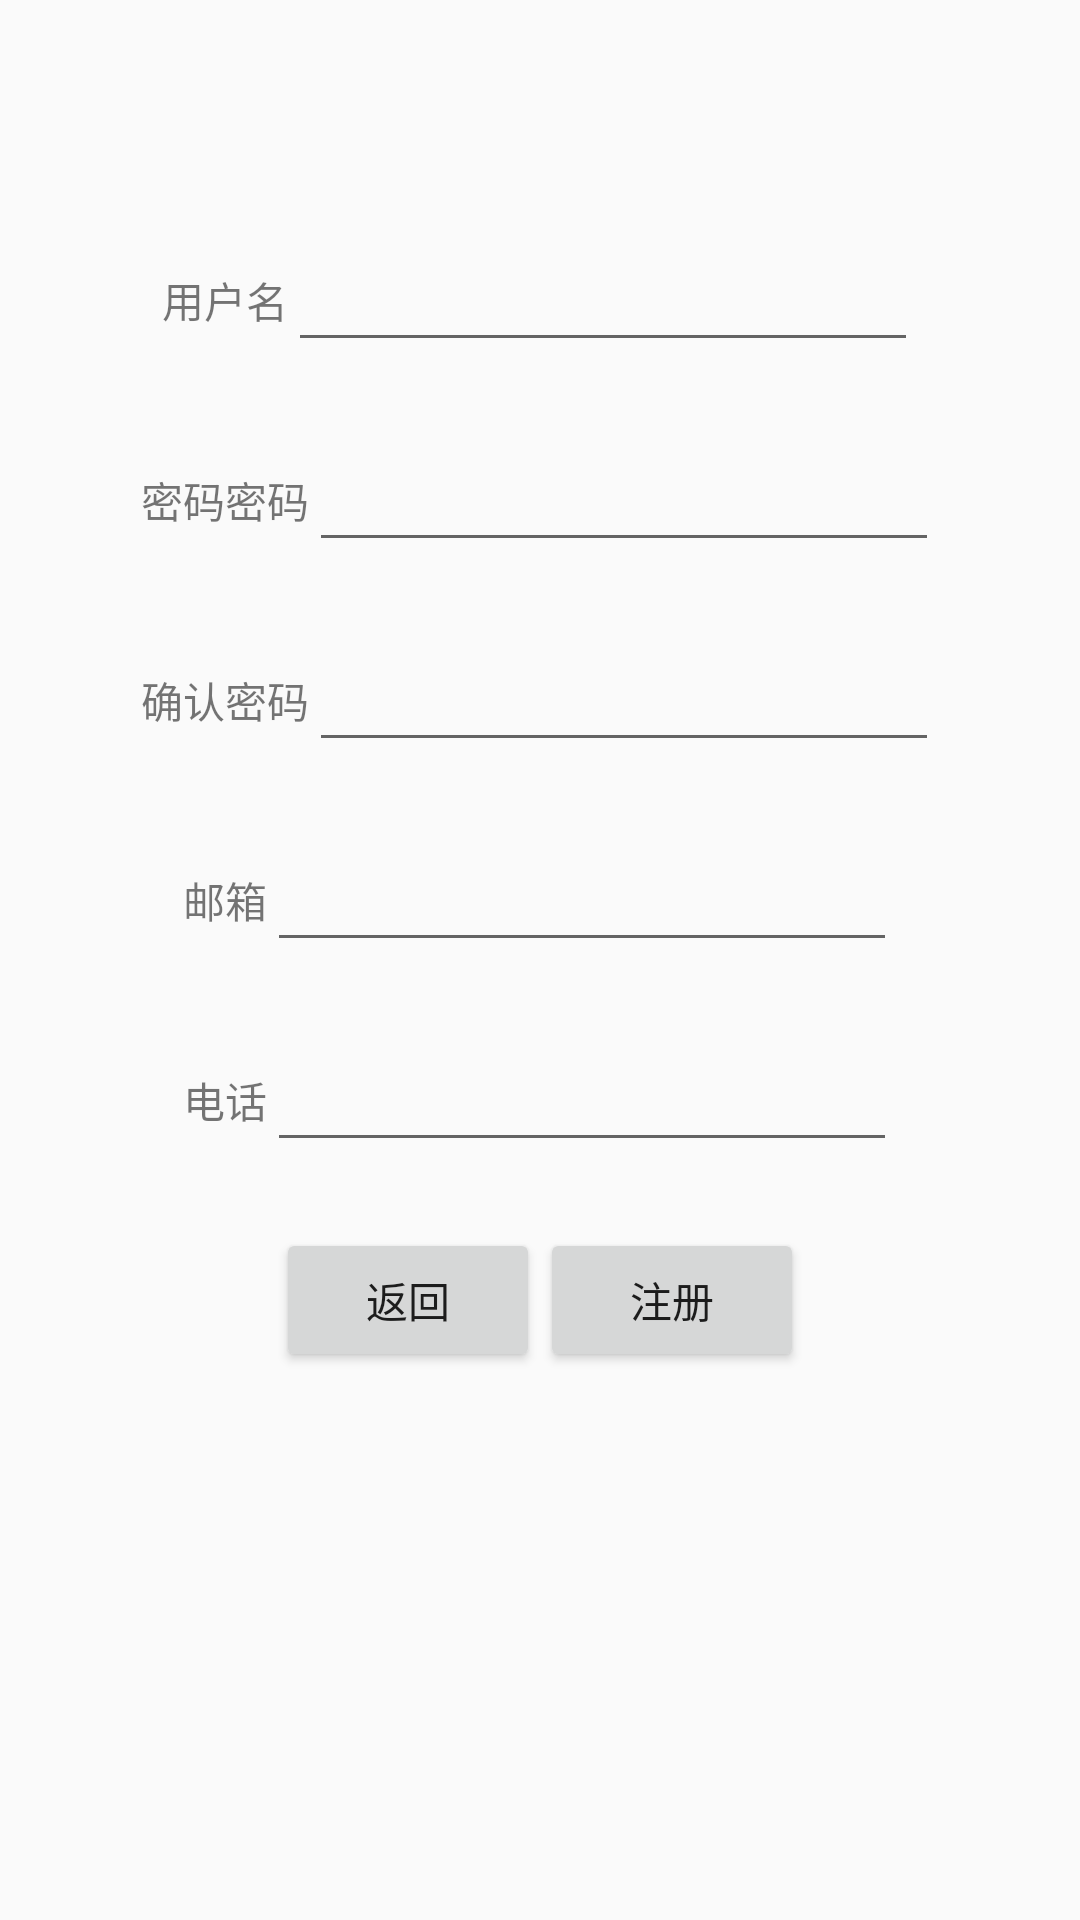

Write the Android layout XML for this screen, with the resource values it uses.
<!-- AndroidManifest.xml: application theme AppTheme1 -->
<!-- res/layout/activity_register.xml -->
<?xml version="1.0" encoding="utf-8"?>
<android.support.constraint.ConstraintLayout xmlns:android="http://schemas.android.com/apk/res/android"
    xmlns:app="http://schemas.android.com/apk/res-auto"
    xmlns:tools="http://schemas.android.com/tools"
    android:layout_width="match_parent"
    android:layout_height="match_parent"
    tools:context=".RegisterActivity">


    <LinearLayout
        android:layout_width="match_parent"
        android:layout_height="match_parent"
        android:orientation="vertical">



        
            
            

        <LinearLayout
            android:layout_width="match_parent"
            android:layout_height="200px"></LinearLayout>





        <LinearLayout
            android:layout_width="match_parent"
            android:layout_height="200px"
            android:gravity="center">

            <TextView
                android:id="@+id/textView3"
                android:layout_width="wrap_content"
                android:layout_height="wrap_content"
                android:text="用户名"
                tools:layout_editor_absoluteX="44dp"
                tools:layout_editor_absoluteY="76dp" />


            <EditText
                android:id="@+id/editText_username"
                android:layout_width="wrap_content"
                android:layout_height="wrap_content"
                android:ems="10"
                android:inputType="textPersonName"
                tools:layout_editor_absoluteX="106dp"
                tools:layout_editor_absoluteY="61dp" />


        </LinearLayout>



        <LinearLayout
            android:layout_width="match_parent"
            android:layout_height="200px"
            android:gravity="center">

            <TextView
                android:id="@+id/textView6"
                android:layout_width="wrap_content"
                android:layout_height="wrap_content"
                android:text="密码"
                tools:layout_editor_absoluteX="799dp"
                tools:layout_editor_absoluteY="137dp" />


            <TextView
                android:id="@+id/textView4"
                android:layout_width="wrap_content"
                android:layout_height="wrap_content"
                android:text="密码"
                tools:layout_editor_absoluteX="78dp"
                tools:layout_editor_absoluteY="187dp" />



            <EditText
                android:id="@+id/editText_password"
                android:layout_width="wrap_content"
                android:layout_height="wrap_content"
                android:ems="10"
                android:inputType="textPassword"
                tools:layout_editor_absoluteX="129dp"
                tools:layout_editor_absoluteY="140dp" />



        </LinearLayout>


        <LinearLayout
            android:layout_width="match_parent"
            android:layout_height="200px"
            android:gravity="center">
            <TextView
                android:id="@+id/textView5"
                android:layout_width="wrap_content"
                android:layout_height="wrap_content"
                android:text="确认密码"
                tools:layout_editor_absoluteX="86dp"
                tools:layout_editor_absoluteY="230dp" />


            <EditText
                android:id="@+id/editText_password2"
                android:layout_width="wrap_content"
                android:layout_height="wrap_content"
                android:ems="10"
                android:inputType="textPassword"
                tools:layout_editor_absoluteX="142dp"
                tools:layout_editor_absoluteY="206dp" />




        </LinearLayout>



        <LinearLayout
            android:layout_width="match_parent"
            android:layout_height="200px"
            android:gravity="center">



            <TextView
                android:id="@+id/textView7"
                android:layout_width="wrap_content"
                android:layout_height="wrap_content"
                android:text="邮箱"
                tools:layout_editor_absoluteX="44dp"
                tools:layout_editor_absoluteY="306dp" />



            <EditText
                android:id="@+id/editText_email"
                android:layout_width="wrap_content"
                android:layout_height="wrap_content"
                android:ems="10"
                android:inputType="textPersonName"
                tools:layout_editor_absoluteX="140dp"
                tools:layout_editor_absoluteY="280dp" />



        </LinearLayout>



        <LinearLayout
            android:layout_width="match_parent"
            android:layout_height="200px"
            android:gravity="center">





            <TextView
                android:id="@+id/textView8"
                android:layout_width="wrap_content"
                android:layout_height="wrap_content"
                android:text="电话"
                tools:layout_editor_absoluteX="34dp"
                tools:layout_editor_absoluteY="346dp" />
            <EditText
                android:id="@+id/editText_phone"
                android:layout_width="wrap_content"
                android:layout_height="wrap_content"
                android:ems="10"
                android:inputType="textPersonName"
                tools:layout_editor_absoluteX="142dp"
                tools:layout_editor_absoluteY="334dp" />



        </LinearLayout>




        <LinearLayout
            android:layout_width="match_parent"
            android:layout_height="200px"
            android:gravity="center">
            <Button
                android:id="@+id/button_back"
                android:layout_width="wrap_content"
                android:layout_height="wrap_content"
                android:text="返回"
                tools:layout_editor_absoluteX="148dp"
                tools:layout_editor_absoluteY="424dp" />
            <Button
                android:id="@+id/button_register"
                android:layout_width="wrap_content"
                android:layout_height="wrap_content"
                android:text="注册"
                tools:layout_editor_absoluteX="148dp"
                tools:layout_editor_absoluteY="424dp" />


        </LinearLayout>

    </LinearLayout>



















</android.support.constraint.ConstraintLayout>
<!-- resources referenced by this layout -->
<resources>
  <style name="AppTheme1" parent="Theme.AppCompat.Light.NoActionBar">
          
          <item name="colorPrimary">@color/colorPrimary</item>
          <item name="colorPrimaryDark">@color/colorPrimaryDark</item>
          <item name="colorAccent">@color/colorAccent</item>
      </style>
  <color name="colorPrimary">#008577</color>
  <color name="colorPrimaryDark">#00574B</color>
  <color name="colorAccent">#D81B60</color>
</resources>
